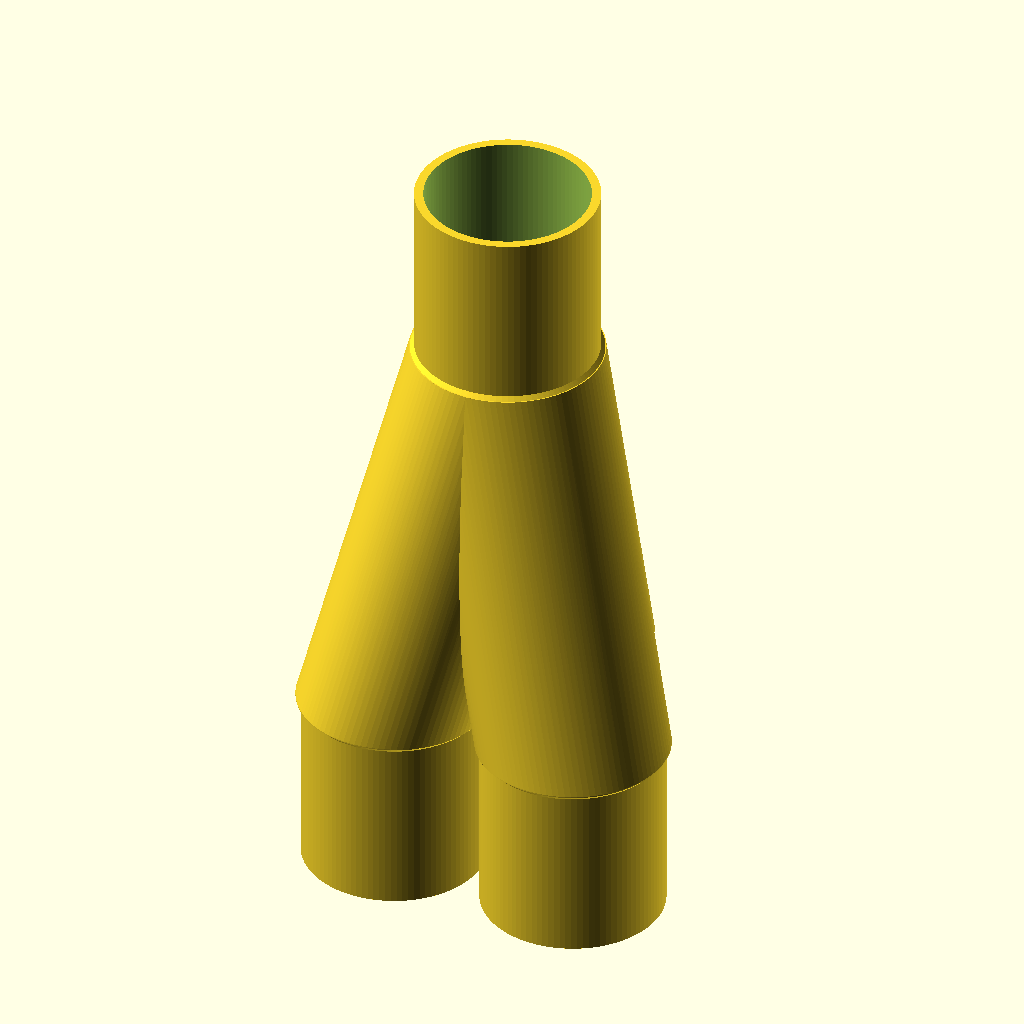
Cell 1: rendered with the file's own defaults.
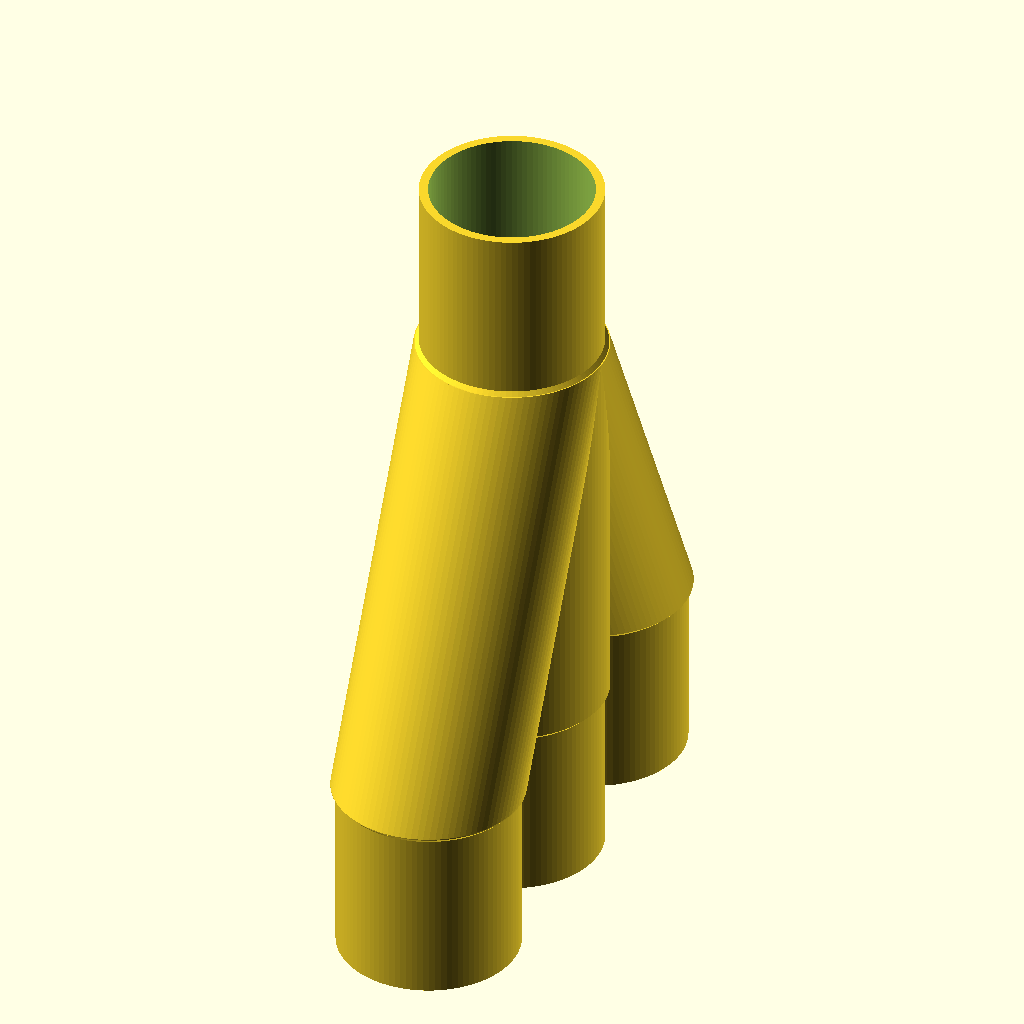
Cell 2 — Rear_Cluster_Configuration set to 6, the other parameters unchanged.
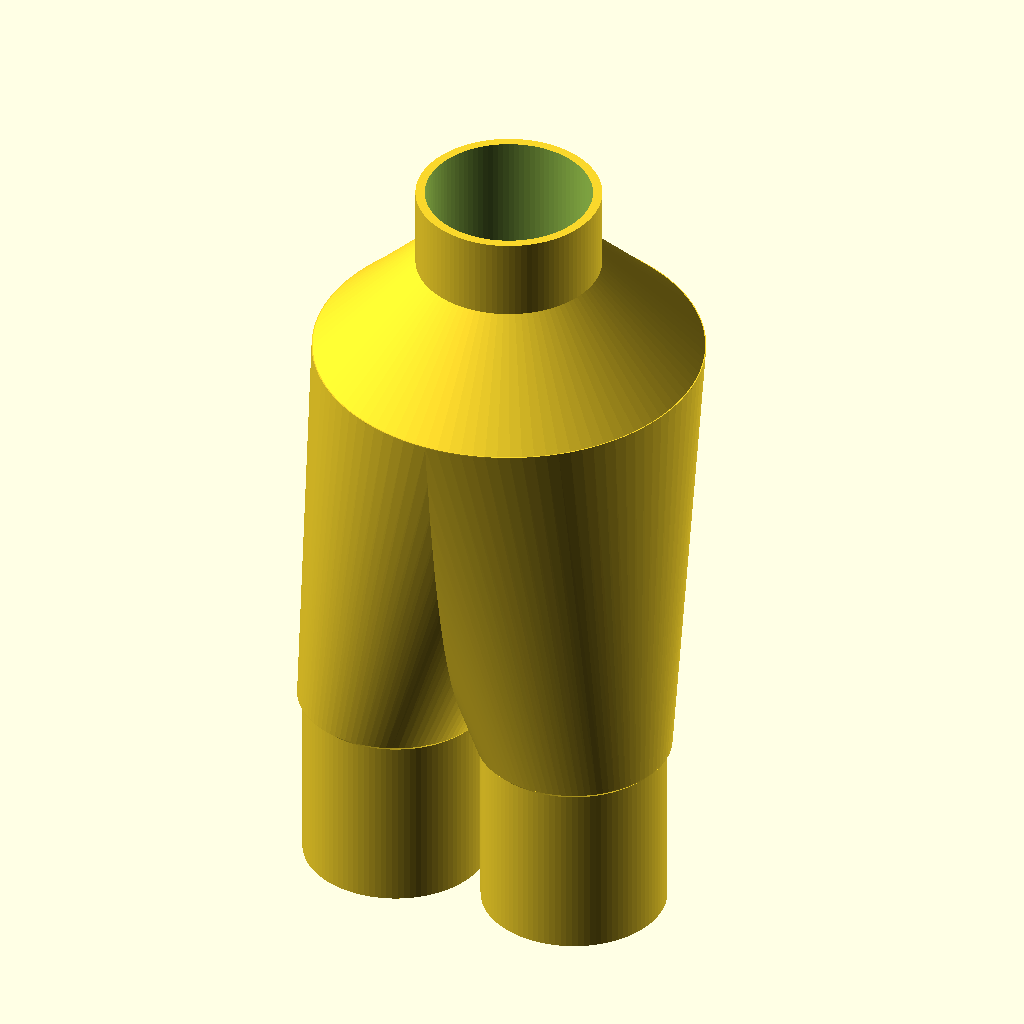
Cell 3: the same model with Front_Tube_Outside_Diameter = 38.
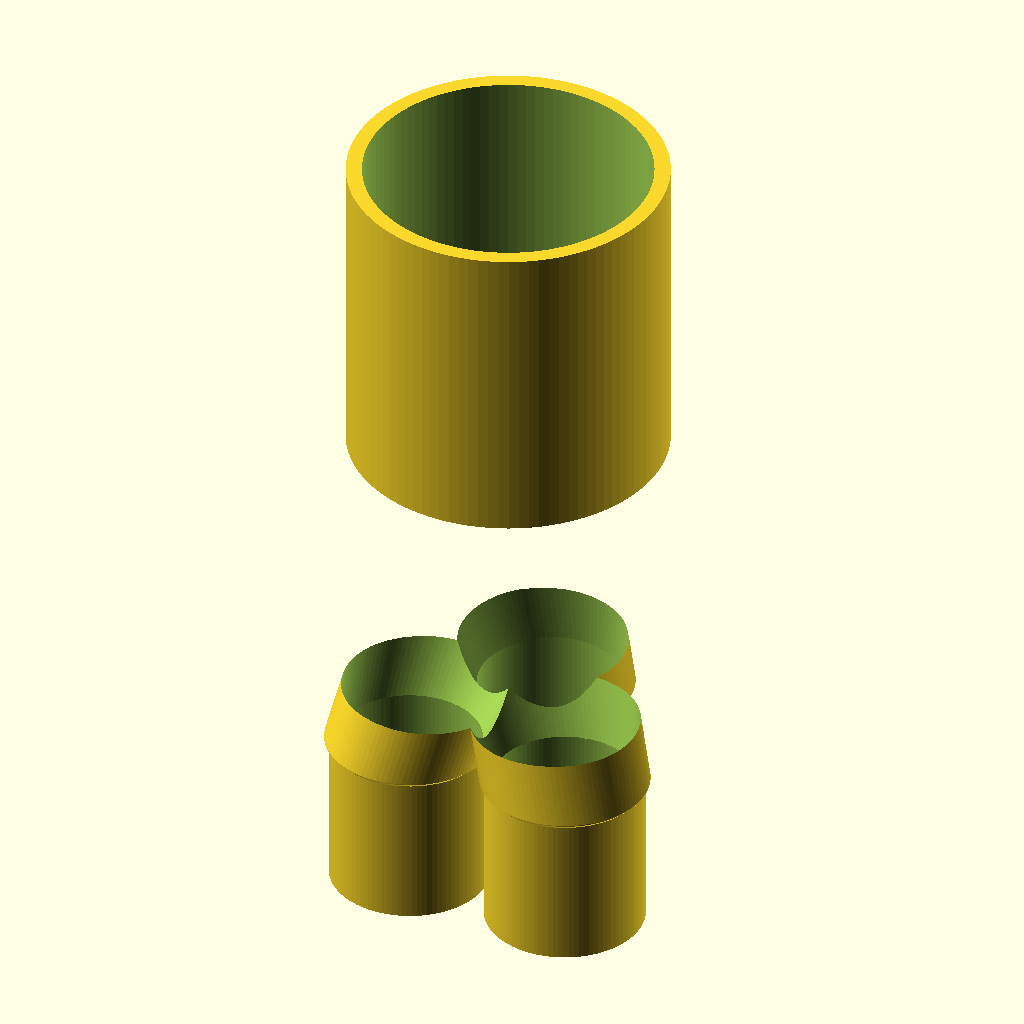
Cell 4 — Front_Tube_Inside_Diameter set to 36, the other parameters unchanged.
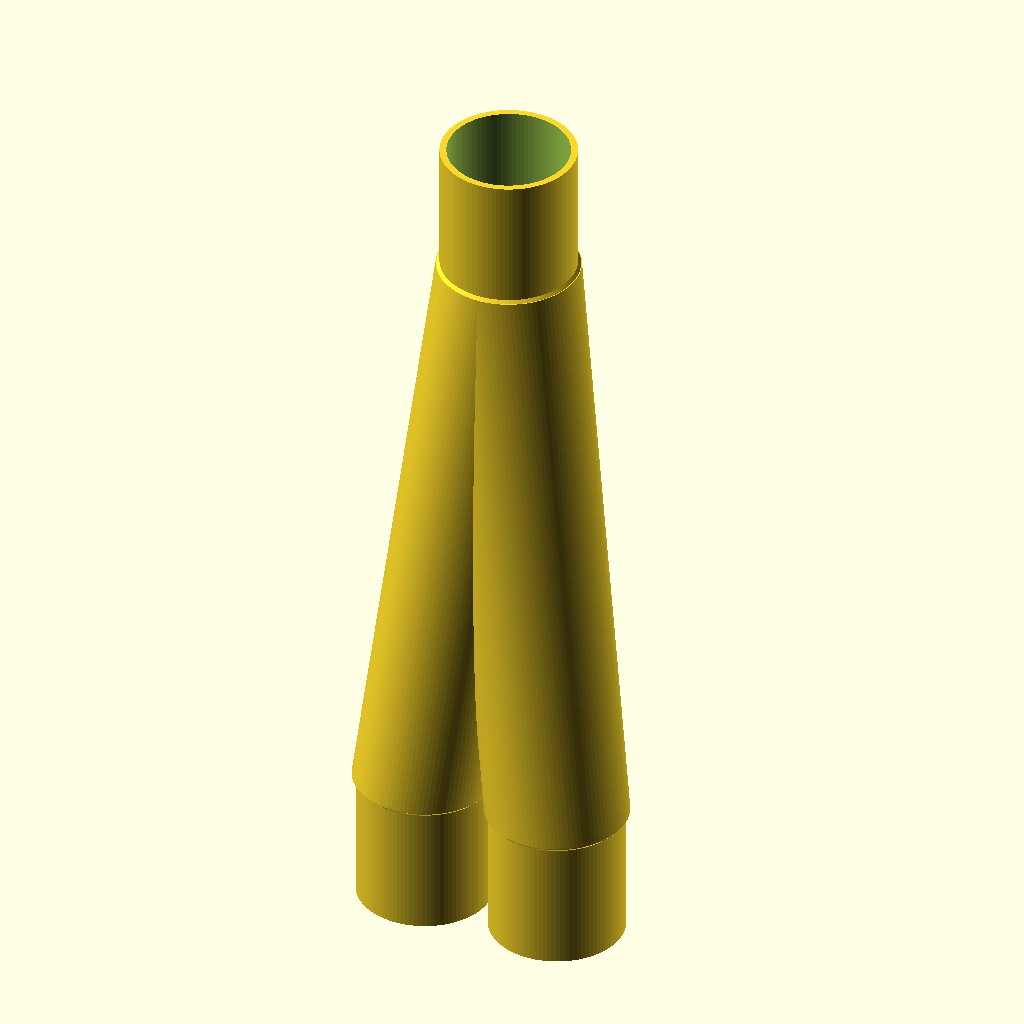
Cell 5: the same model with Transition_Height = 80.
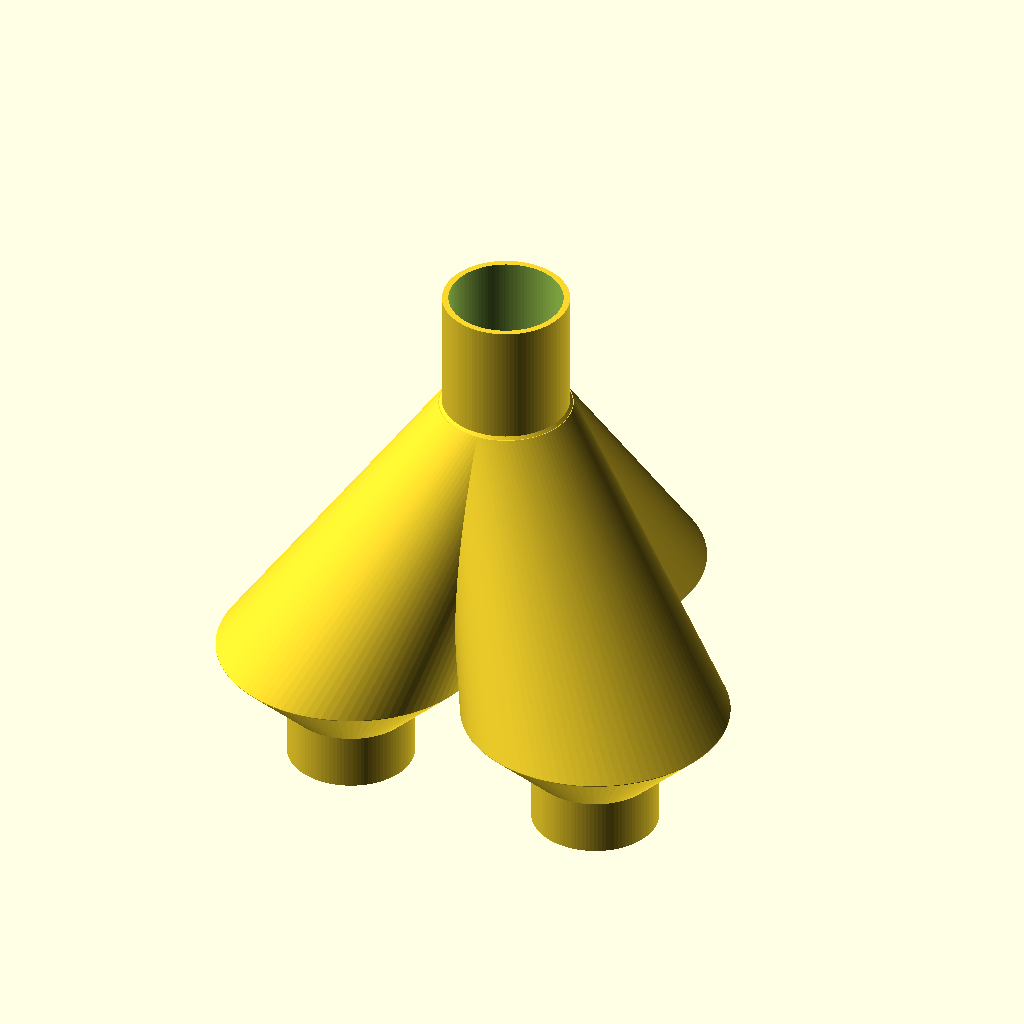
Cell 6 — Rear_Tube_Outside_Diameter set to 38, the other parameters unchanged.
All cells are drawn from the same view direction (rotation 55°, 0°, 25°, orthographic, colour scheme Cornfield), but the view is re-fitted for each cell, so position and scale can differ between cells as well as the parameter.
The OpenSCAD source (inputs/thingiverse/files/thing-3256728/files/transition-factory.scad):
// transition_factory.scad
// library for parametric model rocket body tube transitions with clustering
// Author: Tony Z. Tonchev, Michigan (USA) 
// last update: December 2018

/* [Parameters] */

// Front Body tube OUTSIDE diameter (in mm)
Front_Tube_Outside_Diameter = 19; //

// Front Body tube INSIDE diameter (in mm)
Front_Tube_Inside_Diameter = 18; //

// Transition height (in mm)
Transition_Height = 40; //

// Rear Body tube OUTSIDE diameter (in mm)
Rear_Tube_Outside_Diameter = 19; //

// Rear Body tube INSIDE diameter (in mm)
Rear_Tube_Inside_Diameter = 18; //

Rear_Cluster_Configuration = 3; //[1:Single,2:Double,3:Triple,6:Triple Flat,4:Quadruple,5:Quintuple]

/* [Hidden] */

TZT_FOR=Front_Tube_Outside_Diameter/2;
TZT_FIR=Front_Tube_Inside_Diameter/2;
TZT_ROR=Rear_Tube_Outside_Diameter/2;
TZT_RIR=Rear_Tube_Inside_Diameter/2;
TZT_HGT=Transition_Height;
TZT_CTR=Rear_Cluster_Configuration;
$fn=100;


union () {   
    if (TZT_CTR==1) {
        translate ([0,0,TZT_HGT]) mirror ([0,0,1]) TZT_Sleave (TZT_FOR,TZT_FIR,0);
        difference () {
            cylinder (TZT_HGT,TZT_ROR,TZT_FOR);
            translate ([0,0,-TZT_HGT*.01]) cylinder (TZT_HGT*1.02,TZT_RIR*.9,TZT_FIR*.9);
        }
        TZT_Sleave (TZT_ROR,TZT_RIR,1);
    } else if (TZT_CTR==2) {
        TZT_Cluster (0,180,180,TZT_ROR);
    } else if (TZT_CTR==3) {
        TZT_Cluster (0,120,240,TZT_ROR*1.15);
    } else if (TZT_CTR==4) {
        TZT_Cluster (0,90,270,TZT_ROR*1.4);
    } else if (TZT_CTR==5) {
        TZT_Cluster (0,72,288,TZT_ROR*1.7);
    } else if (TZT_CTR==6) {
        translate ([0,0,TZT_HGT]) mirror ([0,0,1]) TZT_Sleave (TZT_FOR,TZT_FIR,0);
        difference () {
            for (TZT_i=[-1:1:1]) {
                hull () {
                    translate ([0,0,TZT_HGT]) cylinder (.1,TZT_FOR,TZT_FOR);
                    translate ([0,TZT_i*TZT_ROR*2,0]) cylinder (.1,TZT_ROR,TZT_ROR);
                }
                translate ([0,TZT_i*TZT_ROR*2,0]) TZT_Sleave (TZT_ROR,TZT_RIR,1);
            }
            for (TZT_i=[-1:1:1]) {
                hull () {
                    translate ([0,0,TZT_HGT]) cylinder (.3,TZT_FIR*.9,TZT_FIR*.9,true);
                    translate ([0,TZT_i*TZT_ROR*2,0]) cylinder (.3,TZT_RIR*.9,TZT_RIR*.9,true);
                }
            }
        }
    }
}
module TZT_Sleave (TZT_TOR,TZT_TIR,TZT_MNT) {
    difference () {
        union () {
            translate ([0,0,-TZT_TOR+TZT_TIR]) cylinder (TZT_TOR-TZT_TIR,TZT_TIR,TZT_TOR);
            translate ([0,0,-TZT_TIR*2]) cylinder (TZT_TIR*2,TZT_TIR,TZT_TIR);
        }
        translate ([0,0,-TZT_TIR*2.01]) cylinder (TZT_TIR*2.02,TZT_TIR*.9,TZT_TIR*.9);
    }
    if (TZT_MNT==1) {
        translate ([0,0,-TZT_TIR*1.8]) {
            for (TZT_i=[0:90:90]) {
                rotate ([0,90,TZT_i]) cylinder (TZT_TIR*1.9,TZT_TIR*.1,TZT_TIR*.1,true);
                rotate ([0,90,TZT_i]) translate ([TZT_TIR*.1,0,0]) cube ([TZT_TIR*.2,TZT_TIR*.2,TZT_TIR*1.9],true);
            }
        }
    }
}
module TZT_Cluster (TZT_ia,TZT_ib,TZT_ic,TZT_OFST) {
    translate ([0,0,TZT_HGT]) mirror ([0,0,1]) TZT_Sleave (TZT_FOR,TZT_FIR,0);
    difference () {
        for (TZT_i=[TZT_ia:TZT_ib:TZT_ic]) {
            hull () {
                translate ([0,0,TZT_HGT]) cylinder (.1,TZT_FOR,TZT_FOR);
                rotate (TZT_i,0,0) translate ([0,TZT_OFST,0]) cylinder (.1,TZT_ROR,TZT_ROR);
            }
            rotate (TZT_i,0,0) translate ([0,TZT_OFST,0]) TZT_Sleave (TZT_ROR,TZT_RIR,1);
        }
        for (TZT_i=[TZT_ia:TZT_ib:TZT_ic]) {
            hull () {
                translate ([0,0,TZT_HGT]) cylinder (.3,TZT_FIR*.9,TZT_FIR*.9,true);
                rotate (TZT_i,0,0) translate ([0,TZT_OFST,0]) cylinder (.3,TZT_RIR*.9,TZT_RIR*.9,true);
            }
        }
    }

}
Customizer parameters (derived from the source; name, type, default, range or options):
Front_Tube_Outside_Diameter: number, default 19
Front_Tube_Inside_Diameter: number, default 18
Transition_Height: number, default 40
Rear_Tube_Outside_Diameter: number, default 19
Rear_Tube_Inside_Diameter: number, default 18
Rear_Cluster_Configuration: number, default 3, options 1, 2, 3, 6, 4, 5
